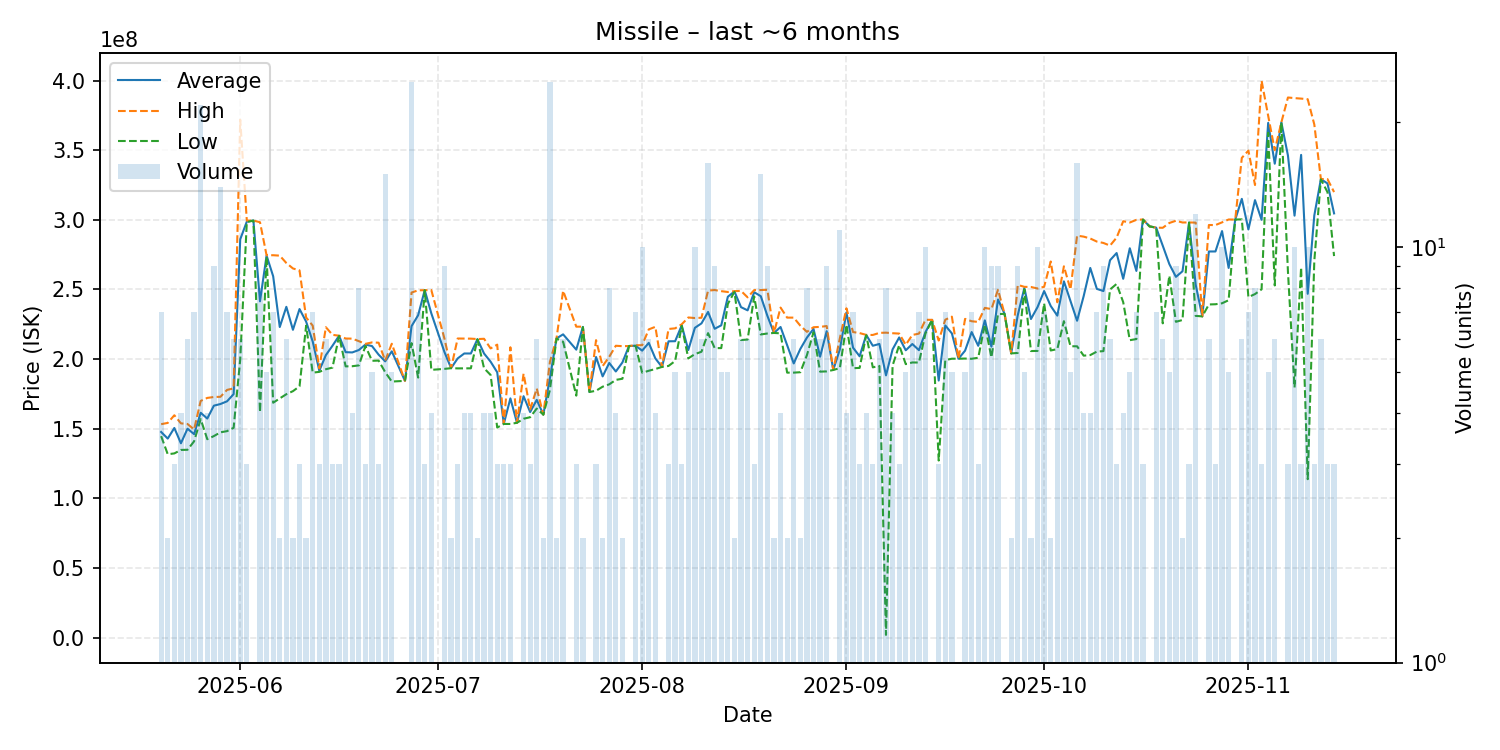

Values plotted in this chart, from the file beside it:
date, average, highest, lowest, order_count, volume
2025-05-20, 147685714, 153300000, 144700000, 7, 7
2025-05-21, 142950000, 154200000, 131700000, 2, 2
2025-05-22, 150566667, 159700000, 132300000, 3, 3
2025-05-23, 139575000, 153900000, 134800000, 4, 4
2025-05-24, 150050000, 153400000, 134900000, 5, 6
2025-05-25, 146142857, 149500000, 141000000, 6, 7
2025-05-26, 161481818, 170000000, 156900000, 18, 22
2025-05-27, 157325000, 172150000, 142500000, 4, 4
2025-05-28, 166577778, 172800000, 144750000, 8, 9
2025-05-29, 167771429, 172950000, 147450000, 14, 14
2025-05-30, 169714286, 177900000, 148300000, 6, 7
2025-05-31, 174883333, 179000000, 150700000, 6, 6
2025-06-01, 286016667, 371900000, 199800000, 6, 6
2025-06-02, 298733333, 299500000, 298350000, 3, 3
2025-06-03, 299500000, 299500000, 299500000, 1, 1
2025-06-04, 241512500, 298300000, 161900000, 8, 8
2025-06-05, 274340000, 274550000, 273500000, 5, 5
2025-06-06, 259485714, 274600000, 168700000, 6, 7
2025-06-07, 223050000, 274300000, 171800000, 2, 2
2025-06-08, 237550000, 269000000, 174800000, 6, 6
2025-06-09, 221050000, 265100000, 177000000, 2, 2
2025-06-10, 235966667, 263700000, 180500000, 3, 3
2025-06-11, 226950000, 229900000, 224000000, 2, 2
2025-06-12, 212671429, 224050000, 190300000, 7, 7
2025-06-13, 191700000, 193400000, 190850000, 3, 3
2025-06-14, 202883333, 222900000, 192750000, 5, 6
2025-06-15, 209600000, 217450000, 193900000, 3, 3
2025-06-16, 216766667, 216800000, 216700000, 3, 3
2025-06-17, 205000000, 214800000, 194800000, 6, 6
2025-06-18, 204800000, 214700000, 194900000, 4, 4
2025-06-19, 206525000, 212900000, 195500000, 8, 8
2025-06-20, 210433333, 210950000, 209400000, 3, 3
2025-06-21, 209380000, 212000000, 198800000, 5, 5
2025-06-22, 203233333, 211800000, 198950000, 3, 3
2025-06-23, 198393333, 198900000, 190650000, 12, 15
2025-06-24, 205600000, 211050000, 183900000, 5, 5
2025-06-26, 184400000, 184400000, 184400000, 1, 1
2025-06-27, 223676000, 247800000, 211500000, 22, 25
2025-06-28, 231514286, 249400000, 186750000, 7, 7
2025-06-29, 249500000, 249500000, 249500000, 2, 3
2025-06-30, 232875000, 249600000, 192300000, 4, 4
2025-07-02, 205000000, 214600000, 193000000, 9, 9
2025-07-03, 193550000, 193600000, 193500000, 2, 2
2025-07-04, 200500000, 214800000, 193350000, 3, 3
2025-07-05, 204050000, 214750000, 193350000, 4, 4
2025-07-06, 204050000, 214700000, 193400000, 4, 4
2025-07-07, 214300000, 214400000, 214200000, 2, 2
2025-07-08, 204050000, 214600000, 193500000, 4, 4
2025-07-09, 198150000, 207700000, 188600000, 4, 4
2025-07-10, 190566667, 210400000, 150900000, 3, 3
2025-07-11, 153500000, 153550000, 153450000, 3, 3
2025-07-12, 171800000, 208500000, 153450000, 3, 3
2025-07-13, 154300000, 154300000, 154300000, 1, 1
2025-07-14, 173375000, 189550000, 157200000, 4, 4
2025-07-15, 162000000, 163850000, 158300000, 3, 3
2025-07-16, 170750000, 178900000, 164500000, 6, 6
2025-07-17, 160150000, 160200000, 160100000, 2, 2
2025-07-18, 186440000, 198000000, 177900000, 20, 25
2025-07-19, 214850000, 214900000, 214800000, 2, 2
2025-07-20, 217783333, 249100000, 212500000, 6, 6
... 116 more rows
